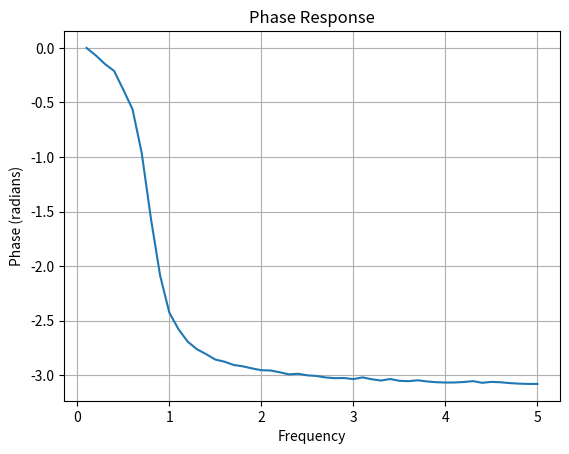

Generate this figure with matplotlib:
import numpy as np
import matplotlib.pyplot as plt 

dt = 0.001
t = np.arange(0,20, dt)

omega = 5
zeta = 0.2

frequencies = np.linspace(0.1,5, 50)
amplitudes = []
phases = []

for f in frequencies:
    x = 0
    v = 0
    positions = []
    for time in t:
        sgnl = np.sin(2*np.pi*f*time)
        dxdt = v
        dvdt = -2*omega*zeta*v - (omega**2)*x + sgnl

        x = x + (dxdt)*dt
        v = v + (dvdt)*dt

        positions.append(x)
    positions = np.array(positions)

    cut = int(0.6*len(positions))
    output_steady = positions[cut:]
    input_signal = np.sin(2*np.pi*f*t)
    input_steady = input_signal[cut:]

    amp = (np.max(output_steady)-np.min(input_steady))/2
    amplitudes.append(amp)

    corr = np.correlate(input_steady, output_steady, mode = "full")
    lag = np.argmax(corr) - (len(output_steady)-1)

    delay = lag*dt
    phase = 2*np.pi*f*delay

    phases.append(phase)

phases = np.array(phases)
phases = np.unwrap(phases)


# plot phase response
plt.plot(frequencies, phases)
plt.xlabel("Frequency")
plt.ylabel("Phase (radians)")
plt.title("Phase Response")
plt.grid()
plt.show()
